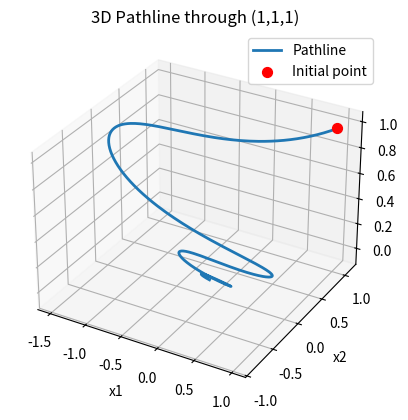

This chart was generated by the following Python code:
import numpy as np
import matplotlib.pyplot as plt
from mpl_toolkits.mplot3d import Axes3D  # required for 3D plotting

# ---- Define the system ----
def f(t, x):
    x1, x2, x3 = x
    return np.array([
        -x1 - 4*x2,
        2*x1 - x1*x2,
        -x3 - x1
    ], dtype=float)

# ---- Runge–Kutta 4 integrator ----
def rk4_step(fun, t, x, h):
    k1 = fun(t, x)
    k2 = fun(t + 0.5*h, x + 0.5*h*k1)
    k3 = fun(t + 0.5*h, x + 0.5*h*k2)
    k4 = fun(t + h,     x + h*k3)
    return x + (h/6.0)*(k1 + 2*k2 + 2*k3 + k4)

def integrate_rk4(fun, t0, x0, t1, h):
    n = int(np.ceil(abs(t1 - t0)/h))
    h_signed = np.sign(t1 - t0) * abs(h)
    t = t0
    x = np.array(x0, dtype=float)
    T = [t]; X = [x.copy()]
    for _ in range(n):
        x = rk4_step(fun, t, x, h_signed)
        t += h_signed
        T.append(t); X.append(x.copy())
    return np.array(T), np.vstack(X)

# ---- Initial condition and integration ----
x0 = [1.0, 1.0, 1.0]   # starting point
T, X = integrate_rk4(f, 0.0, x0, 6.0, 0.01)  # integrate to t=6 with step size 0.01

# ---- Make the 3D plot ----
fig = plt.figure()
ax = fig.add_subplot(111, projection='3d')
ax.plot(X[:,0], X[:,1], X[:,2], linewidth=2, label="Pathline")
ax.scatter([x0[0]], [x0[1]], [x0[2]], color='red', s=50, label="Initial point")

ax.set_xlabel("x1")
ax.set_ylabel("x2")
ax.set_zlabel("x3")
ax.set_title("3D Pathline through (1,1,1)")
ax.legend()
plt.show()

